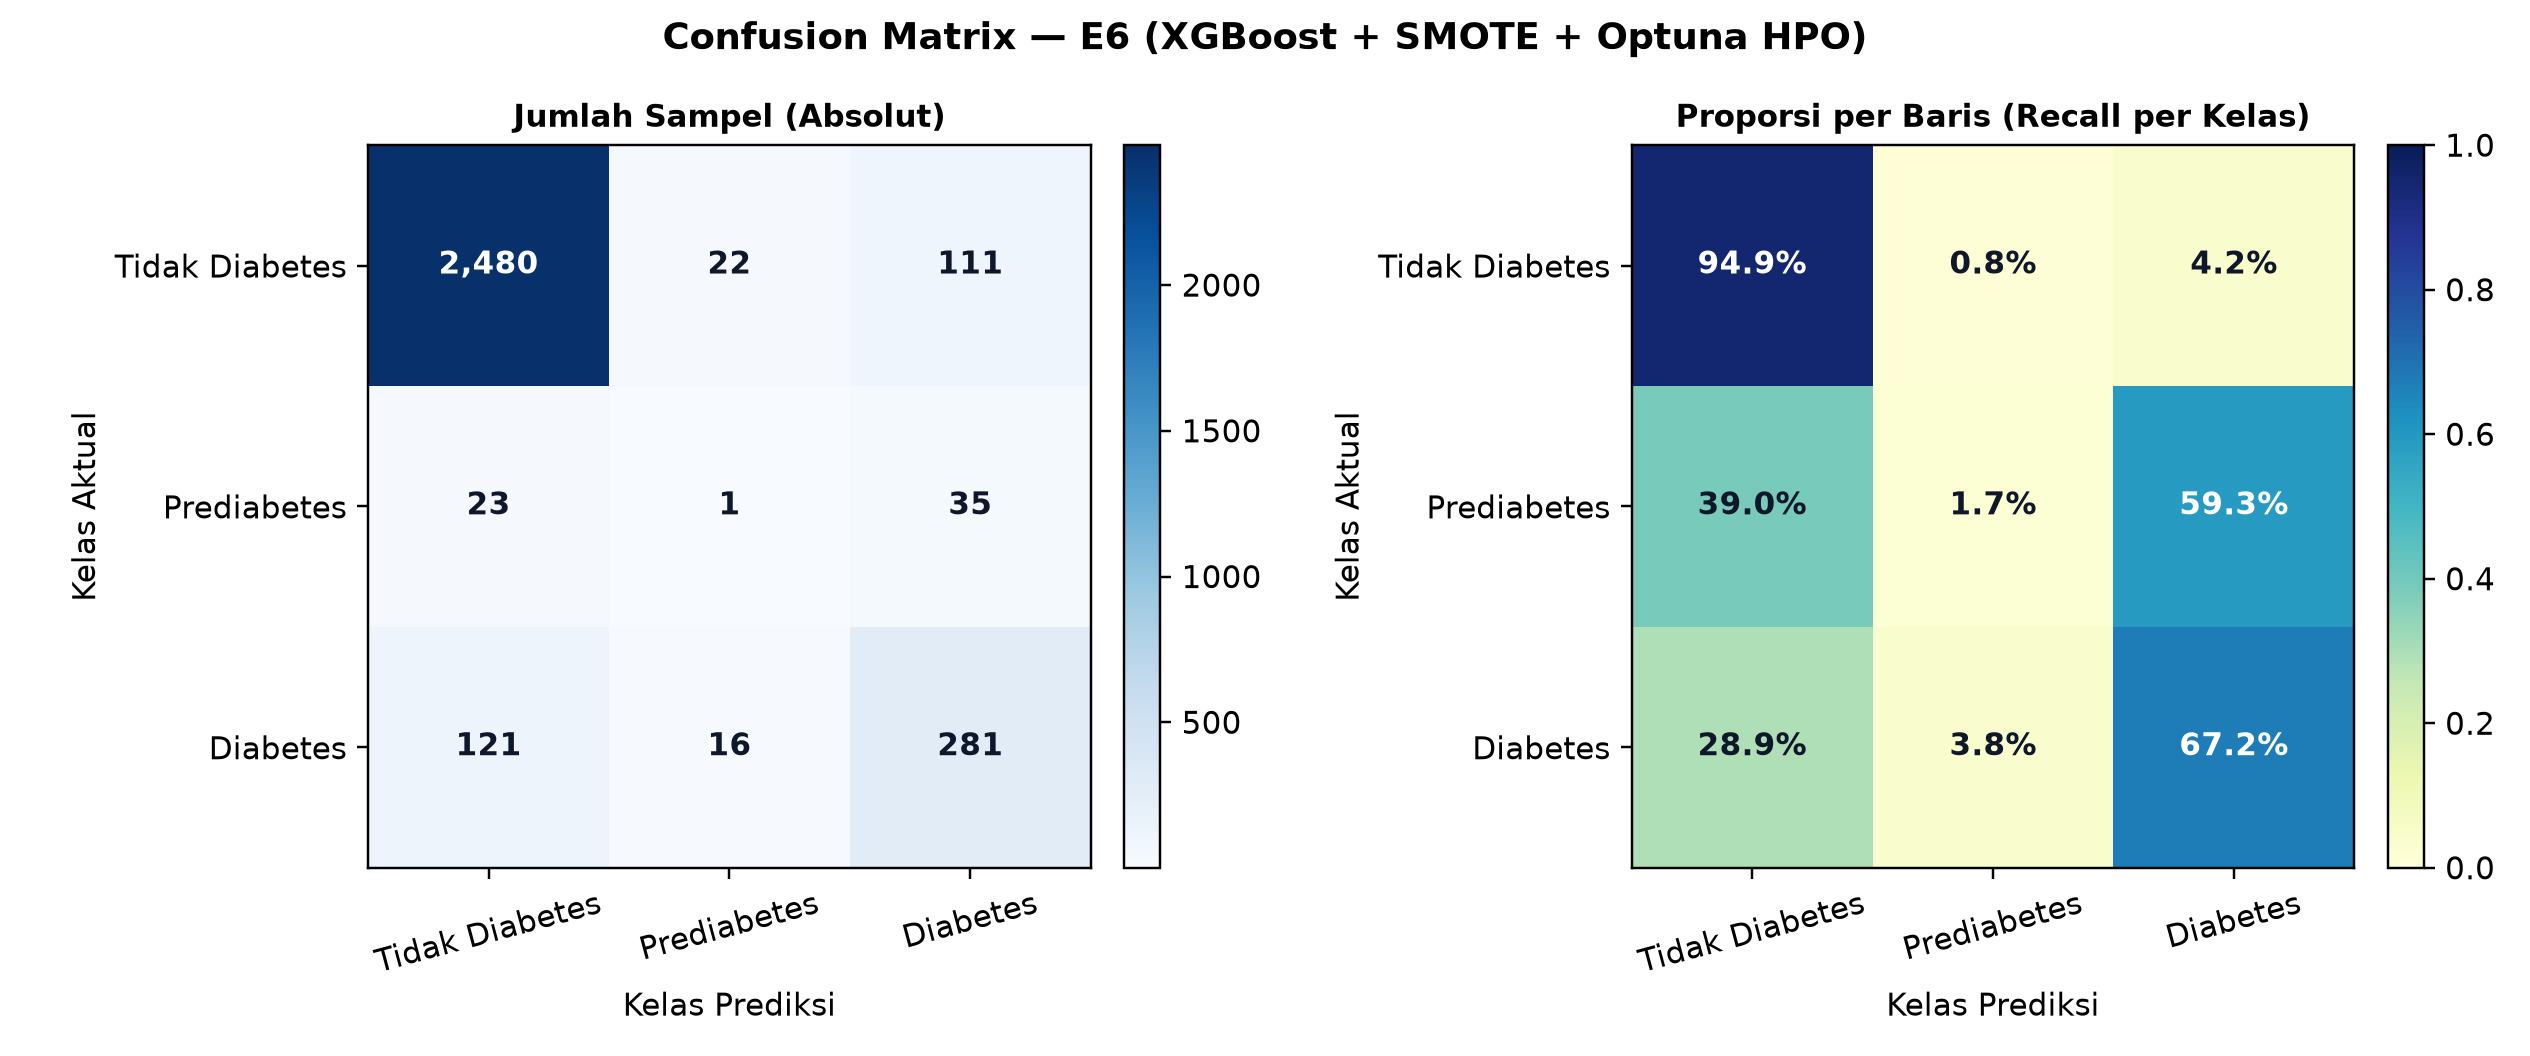

Values plotted in this chart, from the file beside it:
, Pred_NoDiabetes, Pred_Prediabetes, Pred_Diabetes
Actual_NoDiabetes, 2480, 22, 111
Actual_Prediabetes, 23, 1, 35
Actual_Diabetes, 121, 16, 281
